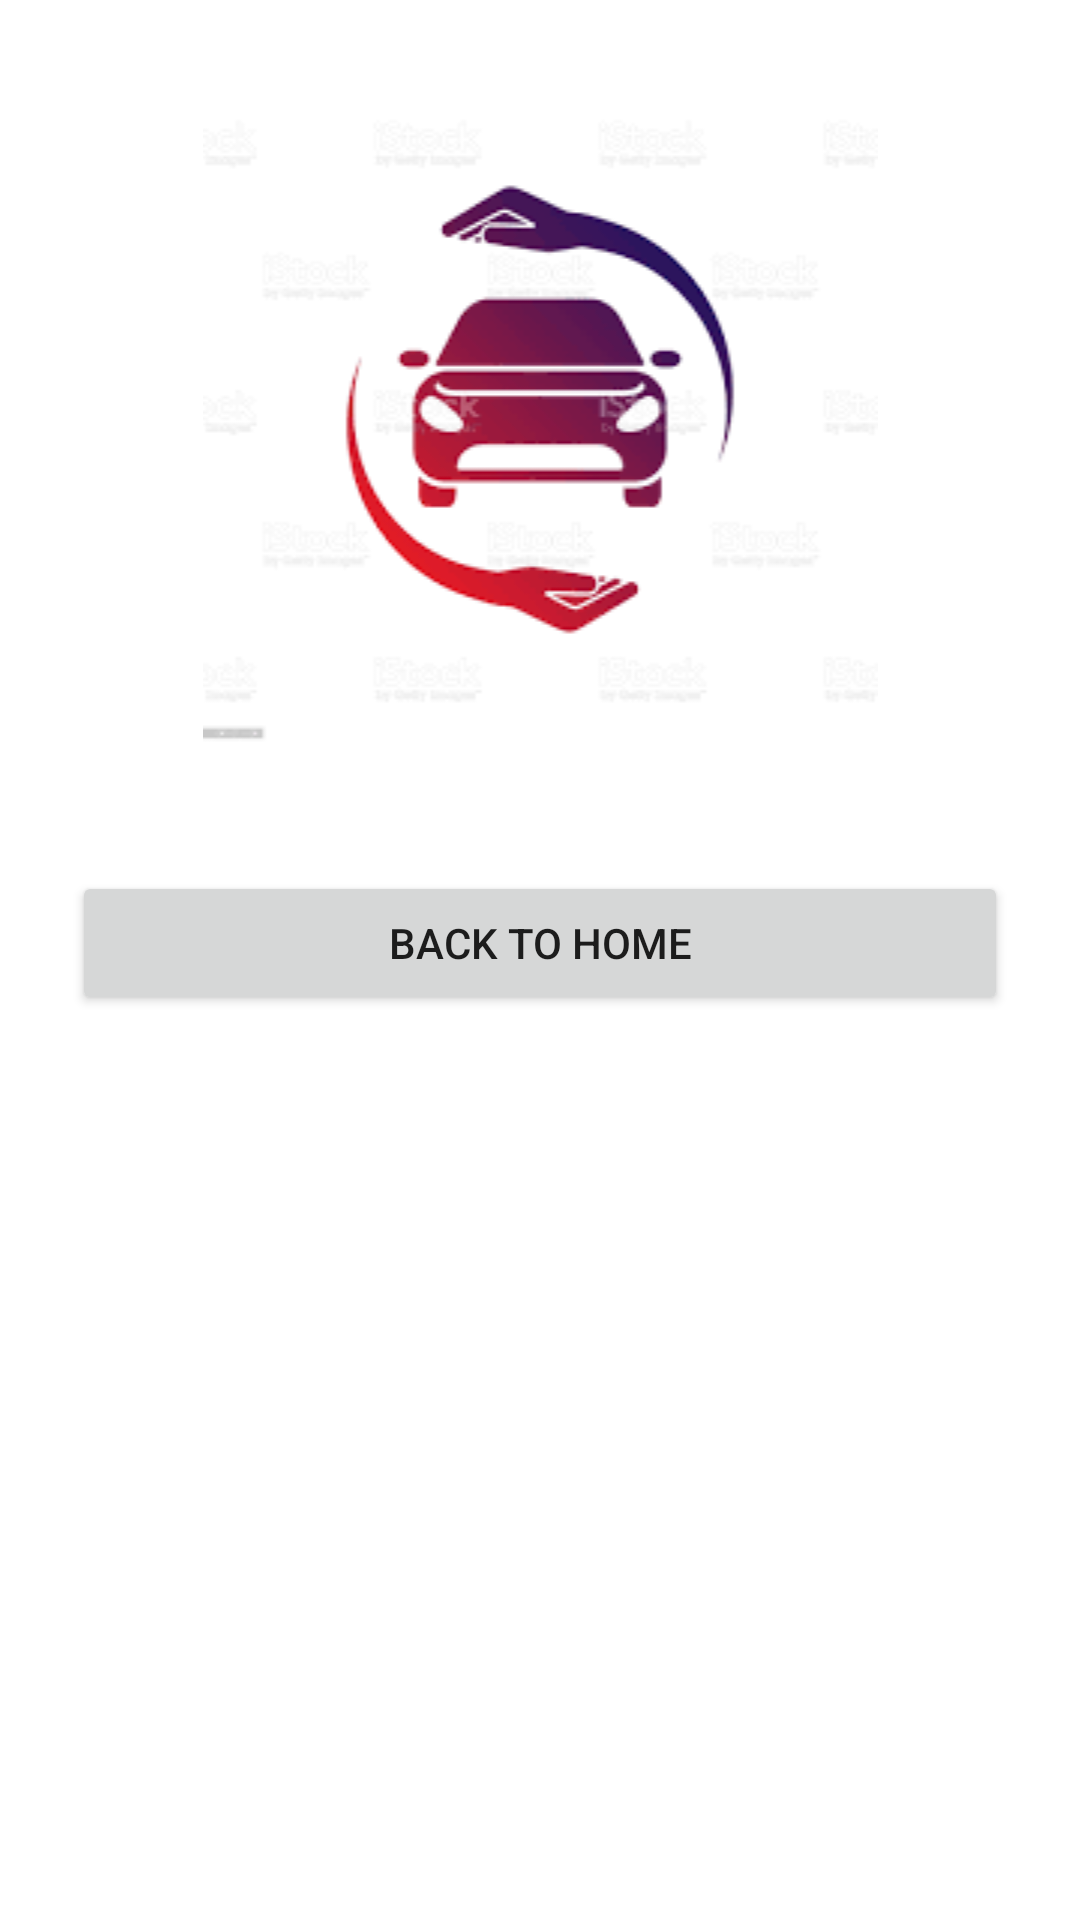

Here is an Android app screen rendered from its layout file. Give the layout XML and the strings, colors and styles it references.
<!-- AndroidManifest.xml: application theme Theme.Showroom -->
<!-- res/layout/activity_book5.xml -->
<?xml version="1.0" encoding="utf-8"?>
<ScrollView xmlns:android="http://schemas.android.com/apk/res/android"
    xmlns:app="http://schemas.android.com/apk/res-auto"
    xmlns:tools="http://schemas.android.com/tools"
    android:layout_width="match_parent"
    android:layout_height="match_parent"
    android:padding="24dp"
    tools:context="booking.book_5">


    <RelativeLayout
        android:layout_width="match_parent"
        android:layout_height="wrap_content">

        <ImageView
            android:layout_width="match_parent"
            android:layout_height="wrap_content"
            android:id="@+id/im"
            android:src="@drawable/img"/>

        <TextView
            android:layout_marginTop="3mm"
            android:layout_width="match_parent"
            android:layout_height="wrap_content"
            android:id="@+id/a"
            android:textSize="3mm"
            android:layout_below="@+id/im"
            android:textColor="@color/black"/>

        <Button
            android:layout_width="match_parent"
            android:layout_height="wrap_content"
            android:id="@+id/back"
            android:layout_below="@+id/a"
            android:text="back to home"/>

    </RelativeLayout>

</ScrollView>
<!-- resources referenced by this layout -->
<resources>
  <!-- drawable img: png bitmap (drawable-v24, 10749 bytes) -->
  <style name="Theme.Showroom" parent="Theme.MaterialComponents.DayNight.DarkActionBar">
          
          <item name="colorPrimary">@color/purple_500</item>
          <item name="colorPrimaryVariant">@color/purple_700</item>
          <item name="colorOnPrimary">@color/white</item>
          
          <item name="colorSecondary">@color/teal_200</item>
          <item name="colorSecondaryVariant">@color/teal_700</item>
          <item name="colorOnSecondary">@color/black</item>
          
          <item name="android:statusBarColor" tools:targetApi="l">?attr/colorPrimaryVariant</item>
          
      </style>
  <!-- not gathered from this repository: default colours our renderer supplied (Android Studio template values) -->
  <color name="purple_500">#FF6200EE</color>
  <color name="purple_700">#FF3700B3</color>
  <color name="teal_200">#FF03DAC5</color>
  <color name="teal_700">#FF018786</color>
  <color name="black">#FF000000</color>
  <color name="white">#FFFFFFFF</color>
</resources>
